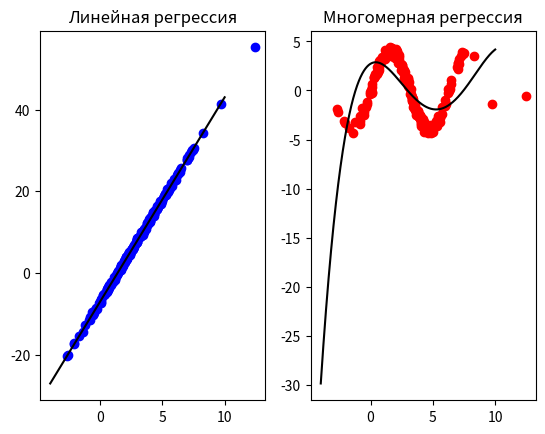

The matplotlib source for this figure:
import numpy as np
import matplotlib.pyplot as plt


def cor(x, y, n):
    avrgx = np.average(x)
    avrgy = np.average(y)
    sx = 0
    sy = 0
    sxy = 0
    for i in range(n):
        sx += pow(x[i] - avrgx, 2)
        sy += pow(y[i] - avrgy, 2)
        sxy += (x[i] - avrgx) * (y[i] - avrgy)
    return sxy / np.sqrt(sx * sy)


def fish(r):
    return 1 / 2 * np.log((1 + r) / (1 - r))


def zhuk(r, n):
    return r / np.sqrt(1 - pow(r, 2)) * np.sqrt(n - 2)


def linereg(xp, x, y, r):
    return r * (xp - np.average(x)) * np.sqrt(np.var(y)) / np.sqrt(np.var(x)) + np.average(y)


if __name__ == '__main__':

    n = 500
    n2 = 250

    normal_data = np.random.normal(3, np.sqrt(5), n)
    e = np.random.normal(0, 1, n2)
    x = normal_data[:n2]
    y = normal_data[n2:]
    r = cor(x, y, n2)
    z = fish(r)
    t = zhuk(r, n2)
    print(r, "- Оценка коэффициента корреляции (Независимы)")
    print(z, "- Преобразование Фишера")
    print(t, "- Преобразование Жуковского")

    y1 = 5 * x - 7 + 0.3 * e
    r1 = cor(x, y1, n2)
    z1 = fish(r1)
    t1 = zhuk(r1, n2)
    print(r1, "- Оценка коэффициента корреляции (Зависимы)")
    print(z1, "- Преобразование Фишера")
    print(t1, "- Преобразование Жуковского")

    plt.subplot(1, 2, 1)
    plt.scatter(x, y1, c="blue")

    x2 = np.linspace(-4, 10, 1000)
    y2 = linereg(x2, x, y1, r1)
    plt.title("Линейная регрессия")
    plt.plot(x2, y2, c="black")
    print("Линейная регрессия")
    print(r1 * np.sqrt(np.var(y1)) / np.sqrt(np.var(x)), r1 * np.sqrt(np.var(y1)) / np.sqrt(np.var(x)) * (-np.average(x)) + np.average(y1))

    y3 = 4 * np.sin(x) + 0.3 * e
    s = np.zeros(8)
    for i in range(n2):
        s[0] += x[i]
        s[1] += pow(x[i], 2)
        s[2] += pow(x[i], 3)
        s[3] += pow(x[i], 4)
        s[4] += pow(x[i], 5)
        s[5] += pow(x[i], 6)
        s[6] += pow(x[i], 7)
        s[7] += pow(x[i], 8)

    a = [[n2, s[0], s[1], s[2], s[3]],
         [s[0], s[1], s[2], s[3], s[4]],
         [s[1], s[2], s[3], s[4], s[5]],
         [s[2], s[3], s[4], s[5], s[6]],
         [s[3], s[4], s[5], s[6], s[7]]]
    b = [sum(y3), sum(y3 * x), sum(y3 * pow(x, 2)), sum(y3 * pow(x, 3)), sum(y3 * pow(x, 4))]
    x4 = np.linspace(-4, 10, 1000)
    betha = np.linalg.solve(np.array(a), np.array(b))
    y4 = betha[0] + betha[1] * x4 + betha[2] * pow(x4, 2) + betha[3] * pow(x4, 3) + betha[4] * pow(x4, 4)
    plt.subplot(1, 2, 2)
    plt.title("Многомерная регрессия")
    plt.scatter(x, y3, c="red")
    plt.plot(x4, y4, c="black")
    print(betha)

    plt.show()





